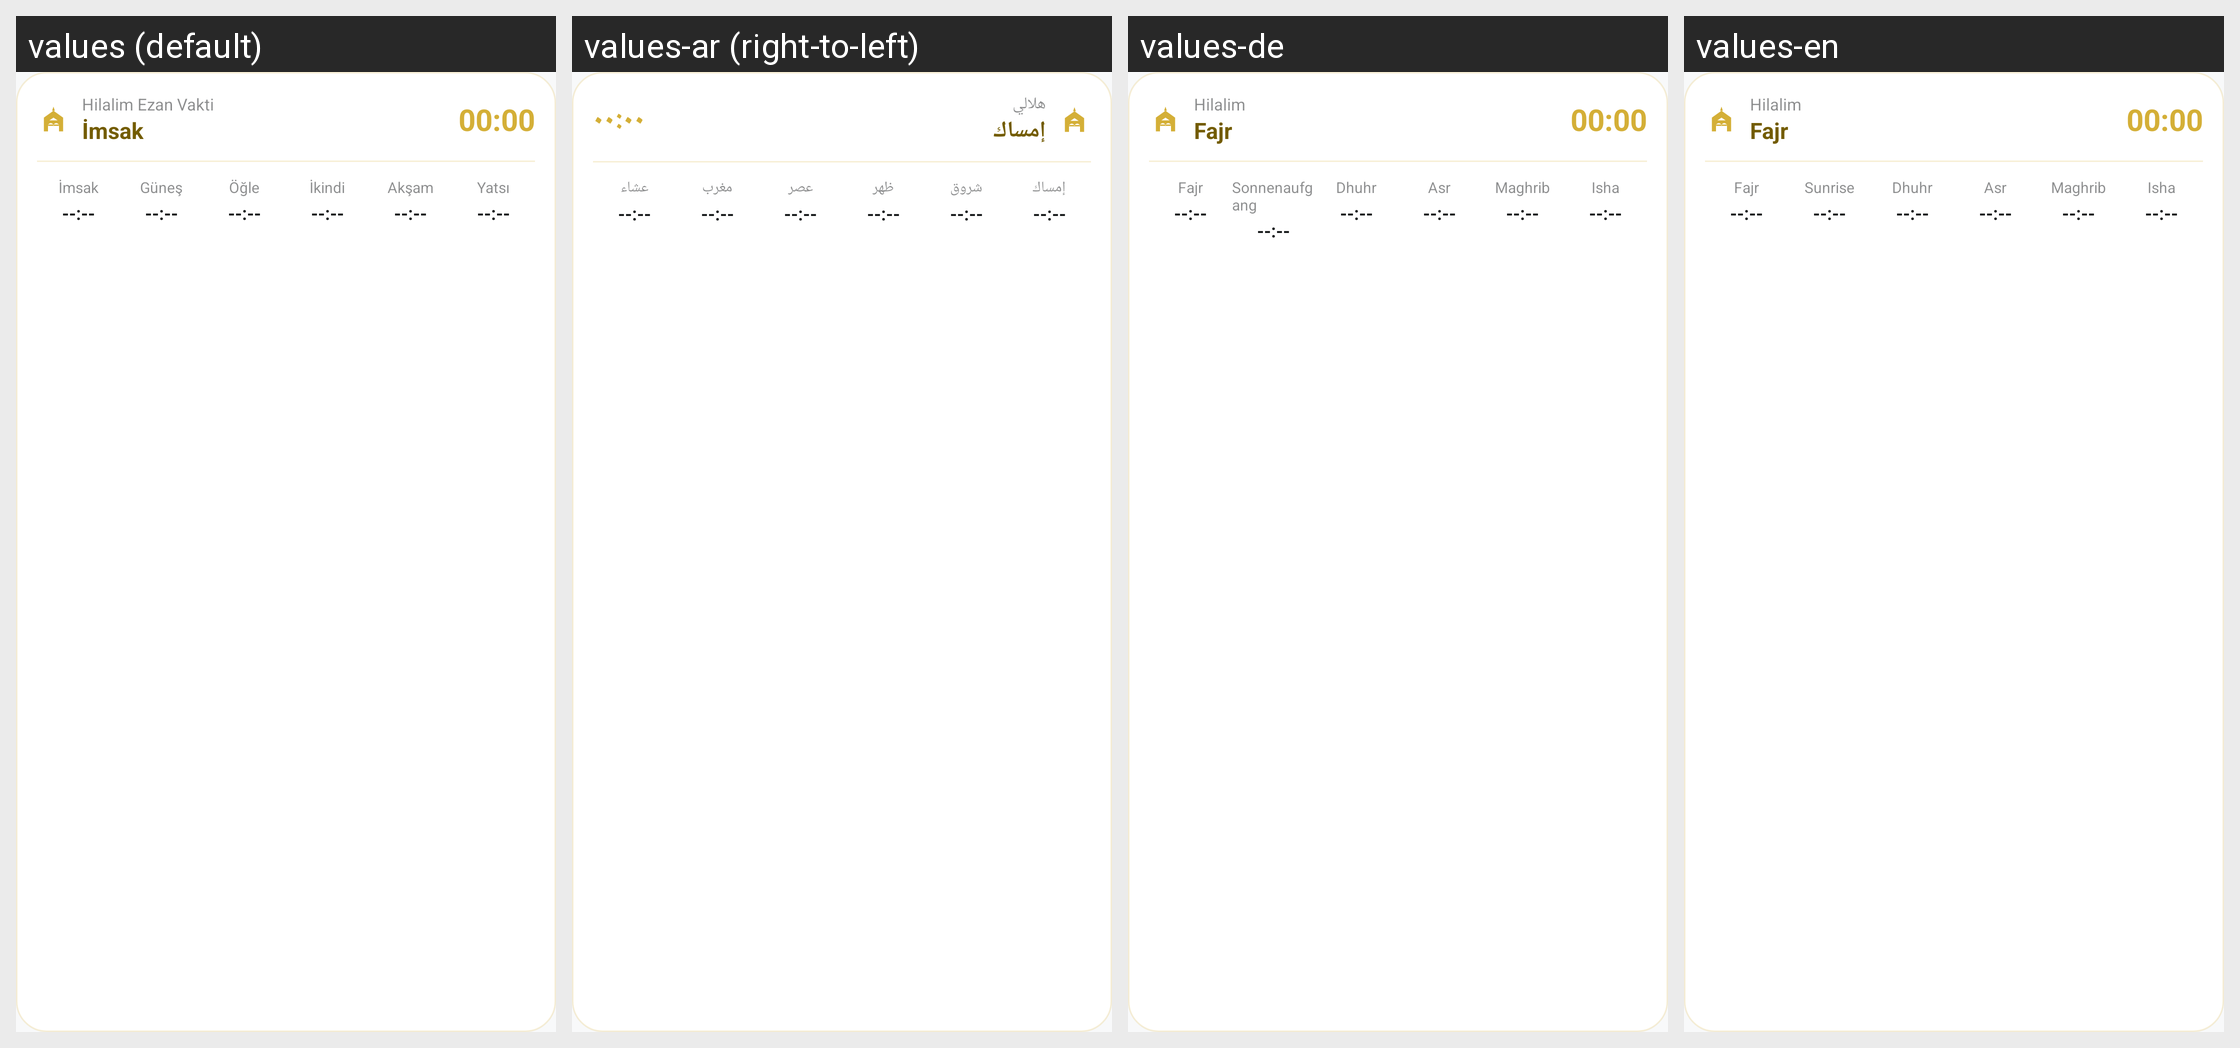

The same Android screen rendered under several of its app's locales, left to right. List the strings drawn on it with the default value and each locale's translation.
Android screen res/layout/widget_prayer_times.xml rendered under 4 locales, left to right: values (default), values-ar (right-to-left), values-de, values-en. Device: Nexus 5 (rendered at 1080×1920; each locale shown at half size, 540×960, under a caption strip naming it); theme Theme.Hilalim.
Strings drawn on this screen, with the default value and each locale's value (text and hints the layout hard-codes, and strings that could not be matched under every locale, appear in the picture but are not listed):

app_name
  values: Hilalim Ezan Vakti
  values-ar: هلالي
  values-de: Hilalim
  values-en: Hilalim

imsak
  values: İmsak
  values-ar: إمساك
  values-de: Fajr
  values-en: Fajr

gunes
  values: Güneş
  values-ar: شروق
  values-de: Sonnenaufgang
  values-en: Sunrise

ogle
  values: Öğle
  values-ar: ظهر
  values-de: Dhuhr
  values-en: Dhuhr

ikindi
  values: İkindi
  values-ar: عصر
  values-de: Asr
  values-en: Asr

aksam
  values: Akşam
  values-ar: مغرب
  values-de: Maghrib
  values-en: Maghrib

yatsi
  values: Yatsı
  values-ar: عشاء
  values-de: Isha
  values-en: Isha
